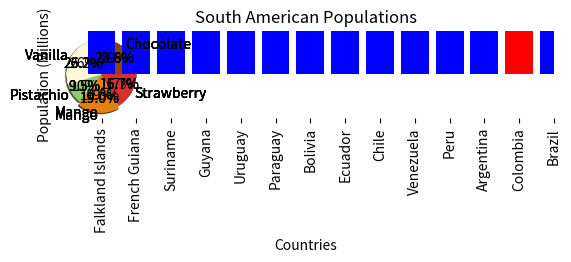
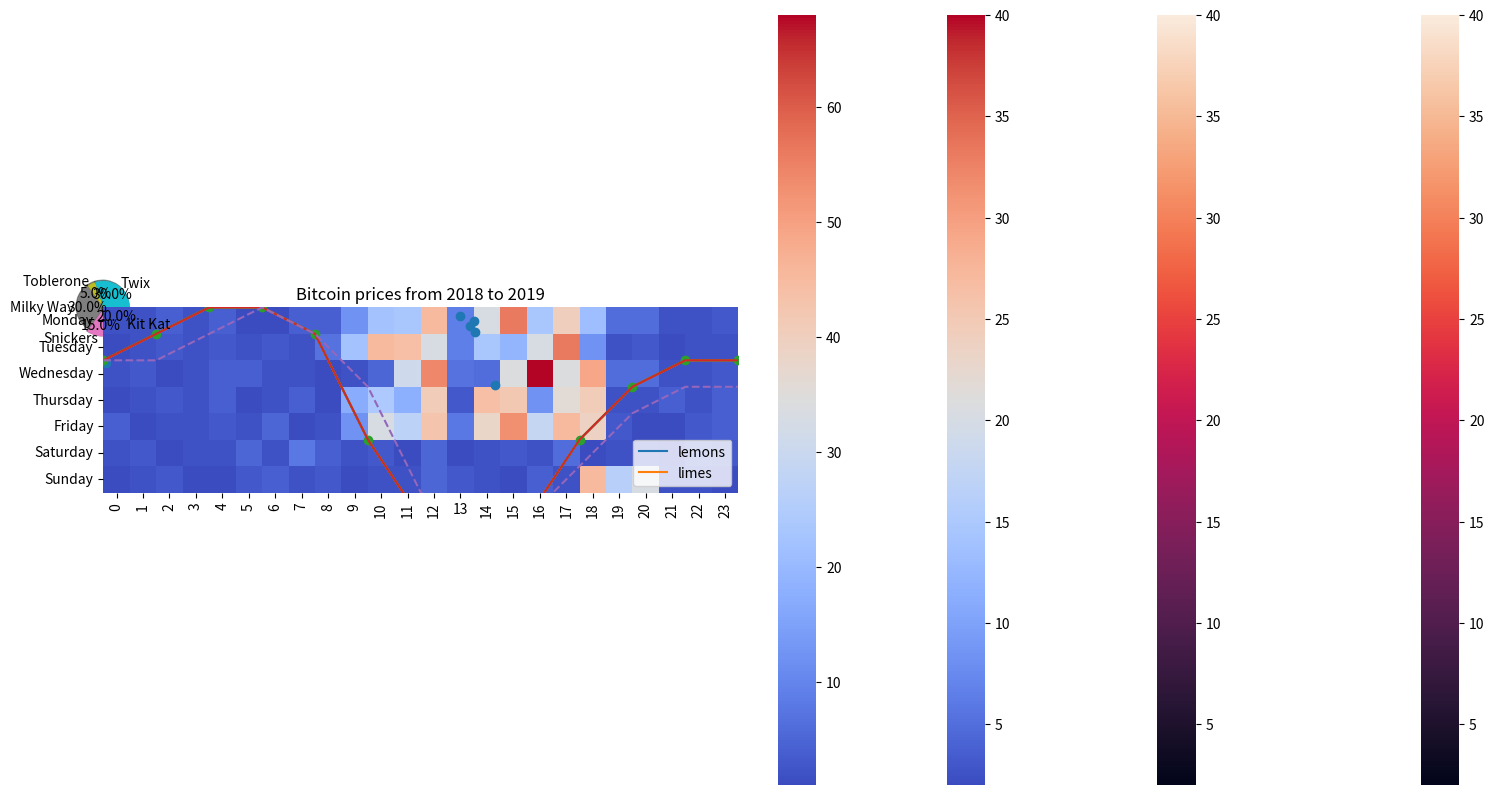

Source code (Python) for these figures, in order:
# Licensed under the Apache License, Version 2.0 (the "License");
# you may not use this file except in compliance with the License.
# You may obtain a copy of the License at
#
# https://www.apache.org/licenses/LICENSE-2.0
#
# Unless required by applicable law or agreed to in writing, software
# distributed under the License is distributed on an "AS IS" BASIS,
# WITHOUT WARRANTIES OR CONDITIONS OF ANY KIND, either express or implied.
# See the License for the specific language governing permissions and
# limitations under the License.

import matplotlib.pyplot as plt

flavors = ('Chocolate', 'Vanilla', 'Pistachio', 'Mango', 'Strawberry')
votes = (12, 11, 4, 8, 7)

plt.pie(
    votes,
    labels=flavors,
)
plt.show()

import matplotlib.pyplot as plt

flavors = ('Chocolate', 'Vanilla', 'Pistachio', 'Mango', 'Strawberry')
votes = (12, 11, 4, 8, 7)

plt.pie(
    votes,
    labels=flavors,
    autopct='%1.0f%%',
)
plt.show()

import matplotlib.pyplot as plt

flavors = ('Chocolate', 'Vanilla', 'Pistachio', 'Mango', 'Strawberry')
votes = (12, 11, 4, 8, 7)
colors = ('#8B4513', '#FFF8DC', '#93C572', '#E67F0D', '#D53032')

plt.pie(
    votes,
    labels=flavors,
    autopct='%1.1f%%',
    colors=colors,
)
plt.show()

import matplotlib.pyplot as plt

flavors = ('Chocolate', 'Vanilla', 'Pistachio', 'Mango', 'Strawberry')
votes = (12, 11, 4, 8, 7)
colors = ('#8B4513', '#FFF8DC', '#93C572', '#E67F0D', '#D53032')
explode = (0, 0, 0, 0.1, 0)

plt.pie(
    votes,
    labels=flavors,
    autopct='%1.1f%%',
    colors=colors,
    explode=explode,
)
plt.show()

import matplotlib.pyplot as plt

flavors = ('Chocolate', 'Vanilla', 'Pistachio', 'Mango', 'Strawberry')
votes = (12, 11, 4, 8, 7)
colors = ('#8B4513', '#FFF8DC', '#93C572', '#E67F0D', '#D53032')
explode = (0, 0, 0, 0.1, 0)

plt.pie(
    votes,
    labels=flavors,
    autopct='%1.1f%%',
    colors=colors,
    explode=explode,
    shadow=1
    )
plt.show()

import matplotlib.pyplot as plt

flavors = ('Chocolate', 'Vanilla', 'Pistachio', 'Mango', 'Strawberry')
votes = (12, 11, 4, 8, 7)
colors = ('#8B4513', '#FFF8DC', '#93C572', '#E67F0D', '#D53032')
explode = (0, 0, 0, 0.1, 0)

plt.title('Favorite Ice Cream Flavors')
plt.pie(
    votes,
    labels=flavors,
    autopct='%1.1f%%',
    colors=colors,
    explode=explode,
    shadow=True
    )
plt.show()

import matplotlib.pyplot as plt
import numpy as np

countries = ('Argentina', 'Bolivia', 'Brazil', 'Chile', 'Colombia', 'Ecuador',
             'Falkland Islands', 'French Guiana', 'Guyana', 'Paraguay', 'Peru',
             'Suriname', 'Uruguay', 'Venezuela')

populations = (45076704, 11626410, 212162757, 19109629, 50819826, 17579085,
               3481, 287750, 785409, 7107305, 32880332, 585169, 3470475,
               28258770)

x_coords = np.arange(len(countries))
plt.bar(x_coords, populations)
plt.show()

import matplotlib.pyplot as plt
import numpy as np

countries = ('Argentina', 'Bolivia', 'Brazil', 'Chile', 'Colombia', 'Ecuador',
             'Falkland Islands', 'French Guiana', 'Guyana', 'Paraguay', 'Peru',
             'Suriname', 'Uruguay', 'Venezuela')

populations = (45076704, 11626410, 212162757, 19109629, 50819826, 17579085,
               3481, 287750, 785409, 7107305, 32880332, 585169, 3470475,
               28258770)

x_coords = np.arange(len(countries))
plt.bar(x_coords, populations, tick_label=countries)
plt.xticks(rotation=90) #rotates text for x-axis labels
plt.show()

import matplotlib.pyplot as plt
import numpy as np

countries = ('Argentina', 'Bolivia', 'Brazil', 'Chile', 'Colombia', 'Ecuador',
             'Falkland Islands', 'French Guiana', 'Guyana', 'Paraguay', 'Peru',
             'Suriname', 'Uruguay', 'Venezuela')

populations = (45076704, 11626410, 212162757, 19109629, 50819826, 17579085,
              3481, 287750, 785409, 7107305, 32880332, 585169, 3470475,
              28258770)

x_coords = np.arange(len(countries))
plt.bar(x_coords, populations, tick_label=countries)
plt.xticks(rotation=90)
plt.xlabel('Countries')
plt.ylabel('Population (Millions)')
plt.title('South American Populations')
plt.show()

import matplotlib.pyplot as plt
import numpy as np
import pandas as pd

countries = ('Argentina', 'Bolivia', 'Brazil', 'Chile', 'Colombia', 'Ecuador',
             'Falkland Islands', 'French Guiana', 'Guyana', 'Paraguay', 'Peru',
             'Suriname', 'Uruguay', 'Venezuela')

populations = (45076704, 11626410, 212162757, 19109629, 50819826, 17579085,
               3481, 287750, 785409, 7107305, 32880332, 585169, 3470475,
               28258770)

df = pd.DataFrame({
    'Country': countries,
    'Population': populations,
})
df.sort_values(by='Population', inplace=True)

x_coords = np.arange(len(df))
plt.bar(x_coords, df['Population'], tick_label=df['Country'])
plt.xticks(rotation=90)
plt.ylabel('Population (Millions)')
plt.title('South American Populations')
plt.show()

import matplotlib.pyplot as plt
import numpy as np
import pandas as pd

countries = ('Argentina', 'Bolivia', 'Brazil', 'Chile', 'Colombia', 'Ecuador',
             'Falkland Islands', 'French Guiana', 'Guyana', 'Paraguay', 'Peru',
             'Suriname', 'Uruguay', 'Venezuela')

populations = (45076704, 11626410, 212162757, 19109629, 50819826, 17579085,
               3481, 287750, 785409, 7107305, 32880332, 585169, 3470475,
               28258770)

df = pd.DataFrame({
    'Country': countries,
    'Population': populations,
})
df.sort_values(by='Population', inplace=True)

x_coords = np.arange(len(df))
colors = ['#0000FF' for _ in range(len(df))]
colors[-2] = '#FF0000'
plt.bar(x_coords, df['Population'], tick_label=df['Country'], color=colors)
plt.xticks(rotation=90)
plt.ylabel('Population (Millions)')
plt.title('South American Populations')
plt.show()

import matplotlib.pyplot as plt
import numpy as np
import pandas as pd

countries = ('Argentina', 'Bolivia', 'Brazil', 'Chile', 'Colombia', 'Ecuador',
             'Falkland Islands', 'French Guiana', 'Guyana', 'Paraguay', 'Peru',
             'Suriname', 'Uruguay', 'Venezuela')

populations = (45076704, 11626410, 212162757, 19109629, 50819826, 17579085,
               3481, 287750, 785409, 7107305, 32880332, 585169, 3470475,
               28258770)

df = pd.DataFrame({
    'Country': countries,
    'Population': populations,
})
df.sort_values(by='Population', inplace=True)

x_coords = np.arange(len(df))
colors = ['#0000FF' for _ in range(len(df))]
colors[-2] = '#FF0000'
plt.figure(figsize=(20,10))
plt.bar(x_coords, df['Population'], tick_label=df['Country'], color=colors)
#plt.xticks(rotation=90)
plt.ylabel('Population (Millions)')
plt.title('South American Populations')
plt.show()

import matplotlib.pyplot as plt

temperature_c = [2, 1, 0, 0, 1, 5, 8, 9, 8, 5, 3, 2, 2]
hour = [0, 2, 4, 6, 8, 10, 12, 14, 16, 18, 20, 22, 24]

plt.plot(
  hour,
  temperature_c
)
plt.show()

import matplotlib.pyplot as plt

temperature_c = [2, 1, 0, 0, 1, 5, 8, 9, 8, 5, 3, 2, 2]
hour = [0, 2, 4, 6, 8, 10, 12, 14, 16, 18, 20, 22, 24]

plt.plot(
  hour,
  temperature_c,
)
plt.title('Temperatures in Kirkland, WA, USA on 2 Feb 2020')
plt.ylabel('Temperature Celsius')
plt.xlabel('Hour')
plt.show()

import matplotlib.pyplot as plt

temperature_c = [2, 1, 0, 0, 1, 5, 8, 9, 8, 5, 3, 2, 2]
hour = [0, 2, 4, 6, 8, 10, 12, 14, 16, 18, 20, 22, 24]

plt.plot(
  hour,
  temperature_c,
  marker='o',
)
plt.title('Temperatures in Kirkland, WA, USA on 2 Feb 2020')
plt.ylabel('Temperature Celsius')
plt.xlabel('Hour')
plt.show()

import matplotlib.pyplot as plt

temperature_c_actual = [2, 1, 0, 0, 1, 5, 8, 9, 8, 5, 3, 2, 2]
temperature_c_predicted = [2, 2, 1, 0, 1, 3, 7, 8, 8, 6, 4, 3, 3]
hour = [0, 2, 4, 6, 8, 10, 12, 14, 16, 18, 20, 22, 24]

plt.plot(hour, temperature_c_actual)
plt.plot(hour, temperature_c_predicted, linestyle='--')
plt.title('Temperatures in Kirkland, WA, USA on 2 Feb 2020')
plt.ylabel('Temperature Celsius')
plt.xlabel('Hour')
plt.show()

import matplotlib.pyplot as plt

country = ['Bangladesh', 'Brazil', 'China', 'India', 'Indonesia', 'Japan', 
           'Mexico', 'Nigeria', 'Pakistan', 'Russia', 'United States']
gdp = [2421, 13418, 9475, 4353, 7378, 35477, 14276, 5087, 4133, 20255, 49267]
population = [148692131, 194946470, 1341335152, 1224614327, 239870937,
              126535920, 113423047, 158423182, 173593383, 142958164, 310383948]

plt.scatter(population, gdp)
plt.show()

import matplotlib.pyplot as plt

lemon_diameter = [6.44, 6.87, 7.7, 8.85, 8.15, 9.96, 7.21, 10.04, 10.2, 11.06]
lemon_weight = [112.05, 114.58, 116.71, 117.4, 128.93, 
                132.93, 138.92, 145.98, 148.44, 152.81]

lime_diameter = [6.15, 7.0, 7.0, 7.69, 7.95, 7.51, 10.46, 8.72, 9.53, 10.09]
lime_weight = [112.76, 125.16, 131.36, 132.41, 138.08,
               142.55, 156.86, 158.67, 163.28, 166.74]

plt.scatter(lemon_diameter, lemon_weight)
plt.scatter(lime_diameter, lime_weight)
plt.show()

import matplotlib.pyplot as plt

lemon_diameter = [6.44, 6.87, 7.7, 8.85, 8.15, 9.96, 7.21, 10.04, 10.2, 11.06]
lemon_weight = [112.05, 114.58, 116.71, 117.4, 128.93, 
                132.93, 138.92, 145.98, 148.44, 152.81]

lime_diameter = [6.15, 7.0, 7.0, 7.69, 7.95, 7.51, 10.46, 8.72, 9.53, 10.09]
lime_weight = [112.76, 125.16, 131.36, 132.41, 138.08,
               142.55, 156.86, 158.67, 163.28, 166.74]

plt.title('Lemons vs. Limes')
plt.xlabel('Diameter (cm)')
plt.ylabel('Weight (g)')
plt.scatter(lemon_diameter, lemon_weight)
plt.scatter(lime_diameter, lime_weight)
plt.show()

import matplotlib.pyplot as plt

lemon_diameter = [6.44, 6.87, 7.7, 8.85, 8.15, 9.96, 7.21, 10.04, 10.2, 11.06]
lemon_weight = [112.05, 114.58, 116.71, 117.4, 128.93, 
                132.93, 138.92, 145.98, 148.44, 152.81]

lime_diameter = [6.15, 7.0, 7.0, 7.69, 7.95, 7.51, 10.46, 8.72, 9.53, 10.09]
lime_weight = [112.76, 125.16, 131.36, 132.41, 138.08,
               142.55, 156.86, 158.67, 163.28, 166.74]

plt.title('Lemons vs. Limes')
plt.xlabel('Diameter (cm)')
plt.ylabel('Weight (g)')
plt.scatter(lemon_diameter, lemon_weight, color='y')
plt.scatter(lime_diameter, lime_weight, color='g')
plt.legend(['lemons', 'limes'])
plt.show()

import seaborn as sns

cities = ['Tokyo', 'Delhi', 'Shanghai', 'Sao Paulo', 'Mumbai', 'Mexico City',
          'Beijing', 'Osaka', 'Cairo', 'New York', 'Dhaka', 'Karachi']

months = ['J', 'F', 'M', 'A', 'M', 'J', 'J', 'A', 'S', 'O', 'N', 'D']

temperatures = [
  [10, 10, 14, 19, 23, 26, 30, 31, 27, 22, 17, 12], # Tokyo
  [20, 24, 30, 37, 40, 39, 35, 34, 34, 33, 28, 22], # Delhi
  [ 8, 10, 14, 20, 24, 28, 32, 32, 27, 23, 17, 11], # Shanghai
  [29, 29, 28, 27, 23, 23, 23, 25, 25, 26, 27, 28], # Sao Paulo
  [31, 32, 33, 33, 34, 32, 30, 30, 31, 34, 34, 32], # Mumbai
  [22, 24, 26, 27, 27, 26, 24, 25, 24, 24, 23, 23], # Mexico City
  [ 2,  5, 12, 21, 27, 30, 31, 30, 26, 19, 10,  4], # Beijing
  [ 9, 10, 14, 20, 25, 28, 32, 33, 29, 23, 18, 12], # Osaka
  [19, 21, 24, 29, 33, 35, 35, 35, 34, 30, 25, 21], # Cairo
  [ 4,  6, 11, 18, 22, 27, 29, 29, 25, 18, 13,  7], # New York
  [25, 29, 32, 33, 33, 32, 32, 32, 32, 31, 29, 26], # Dhaka
  [26, 28, 32, 35, 36, 35, 33, 32, 33, 35, 32, 28], # Karachi
]

sns.heatmap(temperatures, yticklabels=cities, xticklabels=months)

import seaborn as sns

cities = ['New York', 'Beijing', 'Tokyo', 'Osaka', 'Shanghai', 'Cairo', 'Delhi',
          'Karachi', 'Dhaka', 'Mexico City', 'Mumbai', 'Sao Paulo']

temperatures = [
  [ 4,  6, 11, 18, 22, 27, 29, 29, 25, 18, 13,  7], # New York
  [ 2,  5, 12, 21, 27, 30, 31, 30, 26, 19, 10,  4], # Beijing
  [10, 10, 14, 19, 23, 26, 30, 31, 27, 22, 17, 12], # Tokyo
  [ 9, 10, 14, 20, 25, 28, 32, 33, 29, 23, 18, 12], # Osaka
  [ 8, 10, 14, 20, 24, 28, 32, 32, 27, 23, 17, 11], # Shanghai
  [19, 21, 24, 29, 33, 35, 35, 35, 34, 30, 25, 21], # Cairo
  [20, 24, 30, 37, 40, 39, 35, 34, 34, 33, 28, 22], # Delhi
  [26, 28, 32, 35, 36, 35, 33, 32, 33, 35, 32, 28], # Karachi
  [25, 29, 32, 33, 33, 32, 32, 32, 32, 31, 29, 26], # Dhaka
  [22, 24, 26, 27, 27, 26, 24, 25, 24, 24, 23, 23], # Mexico City
  [31, 32, 33, 33, 34, 32, 30, 30, 31, 34, 34, 32], # Mumbai
  [29, 29, 28, 27, 23, 23, 23, 25, 25, 26, 27, 28], # Sao Paulo
]

sns.heatmap(temperatures, yticklabels=cities, xticklabels=months)

import seaborn as sns

cities = ['New York', 'Beijing', 'Tokyo', 'Osaka', 'Shanghai', 'Cairo', 'Delhi',
          'Karachi', 'Dhaka', 'Mexico City', 'Mumbai', 'Sao Paulo']

temperatures = [
  [ 4,  6, 11, 18, 22, 27, 29, 29, 25, 18, 13,  7], # New York
  [ 2,  5, 12, 21, 27, 30, 31, 30, 26, 19, 10,  4], # Beijing
  [10, 10, 14, 19, 23, 26, 30, 31, 27, 22, 17, 12], # Tokyo
  [ 9, 10, 14, 20, 25, 28, 32, 33, 29, 23, 18, 12], # Osaka
  [ 8, 10, 14, 20, 24, 28, 32, 32, 27, 23, 17, 11], # Shanghai
  [19, 21, 24, 29, 33, 35, 35, 35, 34, 30, 25, 21], # Cairo
  [20, 24, 30, 37, 40, 39, 35, 34, 34, 33, 28, 22], # Delhi
  [26, 28, 32, 35, 36, 35, 33, 32, 33, 35, 32, 28], # Karachi
  [25, 29, 32, 33, 33, 32, 32, 32, 32, 31, 29, 26], # Dhaka
  [22, 24, 26, 27, 27, 26, 24, 25, 24, 24, 23, 23], # Mexico City
  [31, 32, 33, 33, 34, 32, 30, 30, 31, 34, 34, 32], # Mumbai
  [29, 29, 28, 27, 23, 23, 23, 25, 25, 26, 27, 28], # Sao Paulo
]

sns.heatmap(
    temperatures,
    yticklabels=cities,
    xticklabels=months,
    cmap='coolwarm',
)

prices = [14292.2, 12858.9, 11467.5, 9241.1, 8559.6, 11073.5, 9704.3, 11402.3,
          8762.0, 7874.9, 8547.4, 6938.2, 6905.7, 8004.4, 8923.1, 9352.4,
          9853.5, 8459.5, 8245.1, 7361.3, 7646.6, 7515.8, 6505.8, 6167.3, 
          6398.9, 6765.5, 6254.8, 7408.7, 8234.1, 7014.3, 6231.6, 6379.1,
          6734.8, 7189.6, 6184.3, 6519.0, 6729.6, 6603.9, 6596.3, 6321.7,
          6572.2, 6494.2, 6386.2, 6427.1, 5621.8, 3920.4, 4196.2, 3430.4,
          3228.7, 3964.4, 3706.8, 3785.4, 3597.2, 3677.8, 3570.9, 3502.5,
          3661.4, 3616.8, 4120.4, 3823.1, 3944.3, 4006.4, 4002.5, 4111.8,
          5046.2, 5051.8, 5290.2, 5265.9, 5830.9, 7190.3, 7262.6, 8027.4,
          8545.7, 7901.4, 8812.5, 10721.7, 11906.5, 11268.0, 11364.9, 10826.7,
          9492.1, 10815.7, 11314.5, 10218.1, 10131.0, 9594.4, 10461.1, 10337.3,
          9993.0, 8208.5, 8127.3, 8304.4, 7957.3, 9230.6, 9300.6, 8804.5,
          8497.3, 7324.1, 7546.6, 7510.9, 7080.8, 7156.2, 7321.5, 7376.8]

year = np.arange(len(prices))
plt.plot(year,prices)
plt.title('Bitcoin prices from 2018 to 2019')
plt.xlabel('Week')
plt.ylabel('Prices')
          
# Your Solution Goes Here

candy_names = ['Kit Kat', 'Snickers', 'Milky Way', 'Toblerone', 'Twix']
candy_counts = [52, 39, 78, 13, 78]
explode = [0, 0.1, 0, 0, 0]
plt.pie(candy_counts,
        labels=candy_names,
        autopct= '%1.1f%%',
        explode=explode,
        shadow=True)


# Your Solution Goes Here

dessert_sales = {
  'Lava Cake': 14,
  'Mousse': 5,
  'Chocolate Cake': 12,
  'Ice Cream': 19,
  'Truffles': 6,
  'Brownie': 8,
  'Chocolate Chip Cookie': 12,
  'Chocolate Pudding': 9,
  'Souffle': 10,
  'Chocolate Cheesecake': 17,
  'Chocolate Chips': 2,
  'Fudge': 9,
  'Mochi': 13,
}
names=[]
counts=[]
for name,count in dessert_sales.items():
  names.append(name)
  counts.append(count)

df=pd.DataFrame({'Name' : names,'Count': counts})
df.sort_values(by='Count',inplace=True,ignore_index=True)

x_coords = np.arange(len(names))
colors = ['b' for _ in range(len(names))]
for i in range(3):
  colors[i]='r'   

plt.bar(x_coords,df['Count'],tick_label=df['Name'],color=colors)
plt.xticks(rotation=90)


# Your Solution Goes Here

Days=['Monday','Tuesday','Wednesday','Thursday','Friday','Saturday','Sunday']
cpu_usage = [
  [2, 2, 4, 2, 4, 1, 1, 4, 4, 12, 22, 23, 
   45, 9, 33, 56, 23, 40, 21, 6, 6, 2, 2, 3], # Monday
  [1, 2, 3, 2, 3, 2, 3, 2, 7, 22, 45, 44,
   33, 9, 23, 19, 33, 56, 12, 2, 3, 1, 2, 2], # Tuesday
  [2, 3, 1, 2, 4, 4, 2, 2, 1, 2,  5, 31,
   54, 7, 6, 34, 68, 34, 49, 6, 6, 2, 2, 3], # Wednesday
  [1, 2, 3, 2, 4, 1, 2, 4, 1, 17, 24, 18,
   41, 3, 44, 42, 12, 36, 41, 2, 2, 4, 2, 4], # Thursday
  [4, 1, 2, 2, 3, 2, 5, 1, 2, 12, 33, 27,
   43, 8, 38, 53, 29, 45, 39, 3, 1, 1, 3, 4], # Friday
  [2, 3, 1, 2, 2, 5, 2, 8, 4, 2, 3,
   1, 5, 1, 2, 3, 2, 6, 1, 2, 2, 1, 4, 3], # Saturday
  [1, 2, 3, 1, 1, 3, 4, 2, 3, 1, 2,
   2, 5, 3, 2, 1, 4, 2, 45, 26, 33, 2, 2, 1], # Sunday
]
Time = [i for i in range(len(cpu_usage[0]))]

sns.heatmap(cpu_usage,xticklabels=Time,yticklabels=Days,cmap='coolwarm')
# Your Solution Goes Here

x = [4.61, 5.08, 5.18, 7.82, 10.46, 7.66, 7.6, 9.32, 14.04, 9.95, 4.95, 7.23, 
     5.21, 8.64, 10.08, 8.32, 12.83, 7.51, 7.82, 6.29, 0.04, 6.62, 13.16, 6.34, 
     0.09, 10.04, 13.06, 9.54, 11.32, 7.12, -0.67, 10.5, 8.37, 7.24, 9.18, 
     10.12, 12.29, 8.53, 11.11, 9.65, 9.42, 8.61, -0.67, 5.94, 6.49, 7.57, 3.11,
     8.7, 5.28, 8.28, 9.55, 8.33, 13.7, 6.65, 2.4, 3.54, 9.19, 7.51, -0.68,
     8.47, 14.82, 5.31, 14.01, 8.75, -0.57, 5.35, 10.51, 3.11, -0.26, 5.74,
     8.33, 6.5, 13.85, 9.78, 4.91, 4.19, 14.8, 10.04, 13.47, 3.28]

y = [-2.36, -3.41, 13.01, -2.91, -2.28, 12.83, 13.13, 11.94, 0.93, -2.76, 13.31,
     -3.57, -2.33, 12.43, -1.83, 12.32, -0.42, -3.08, -2.98, 12.46, 8.34, -3.19,
     -0.47, 12.78, 2.12, -2.72, 10.64, 11.98, 12.21, 12.52, 5.53, 11.72, 12.91,
     12.56, -2.49, 12.08, -1.09, -2.89, -1.78, -2.47, 12.77, 12.41, 5.33, -3.23,
     13.45, -3.41, 12.46, 12.1, -2.56, 12.51, -2.37, 12.76, 9.69, 12.59, -1.12,
     -2.8, 12.94, -3.55, 7.33, 12.59, 2.92, 12.7, 0.5, 12.57, 6.39, 12.84,
     -1.95, 11.76, 6.82, 12.44, 13.28, -3.46, 0.7, -2.55, -2.37, 12.48, 7.26,
     -2.45, 0.31, -2.51]
plt.scatter(x,y)
# Your Solution Goes Here